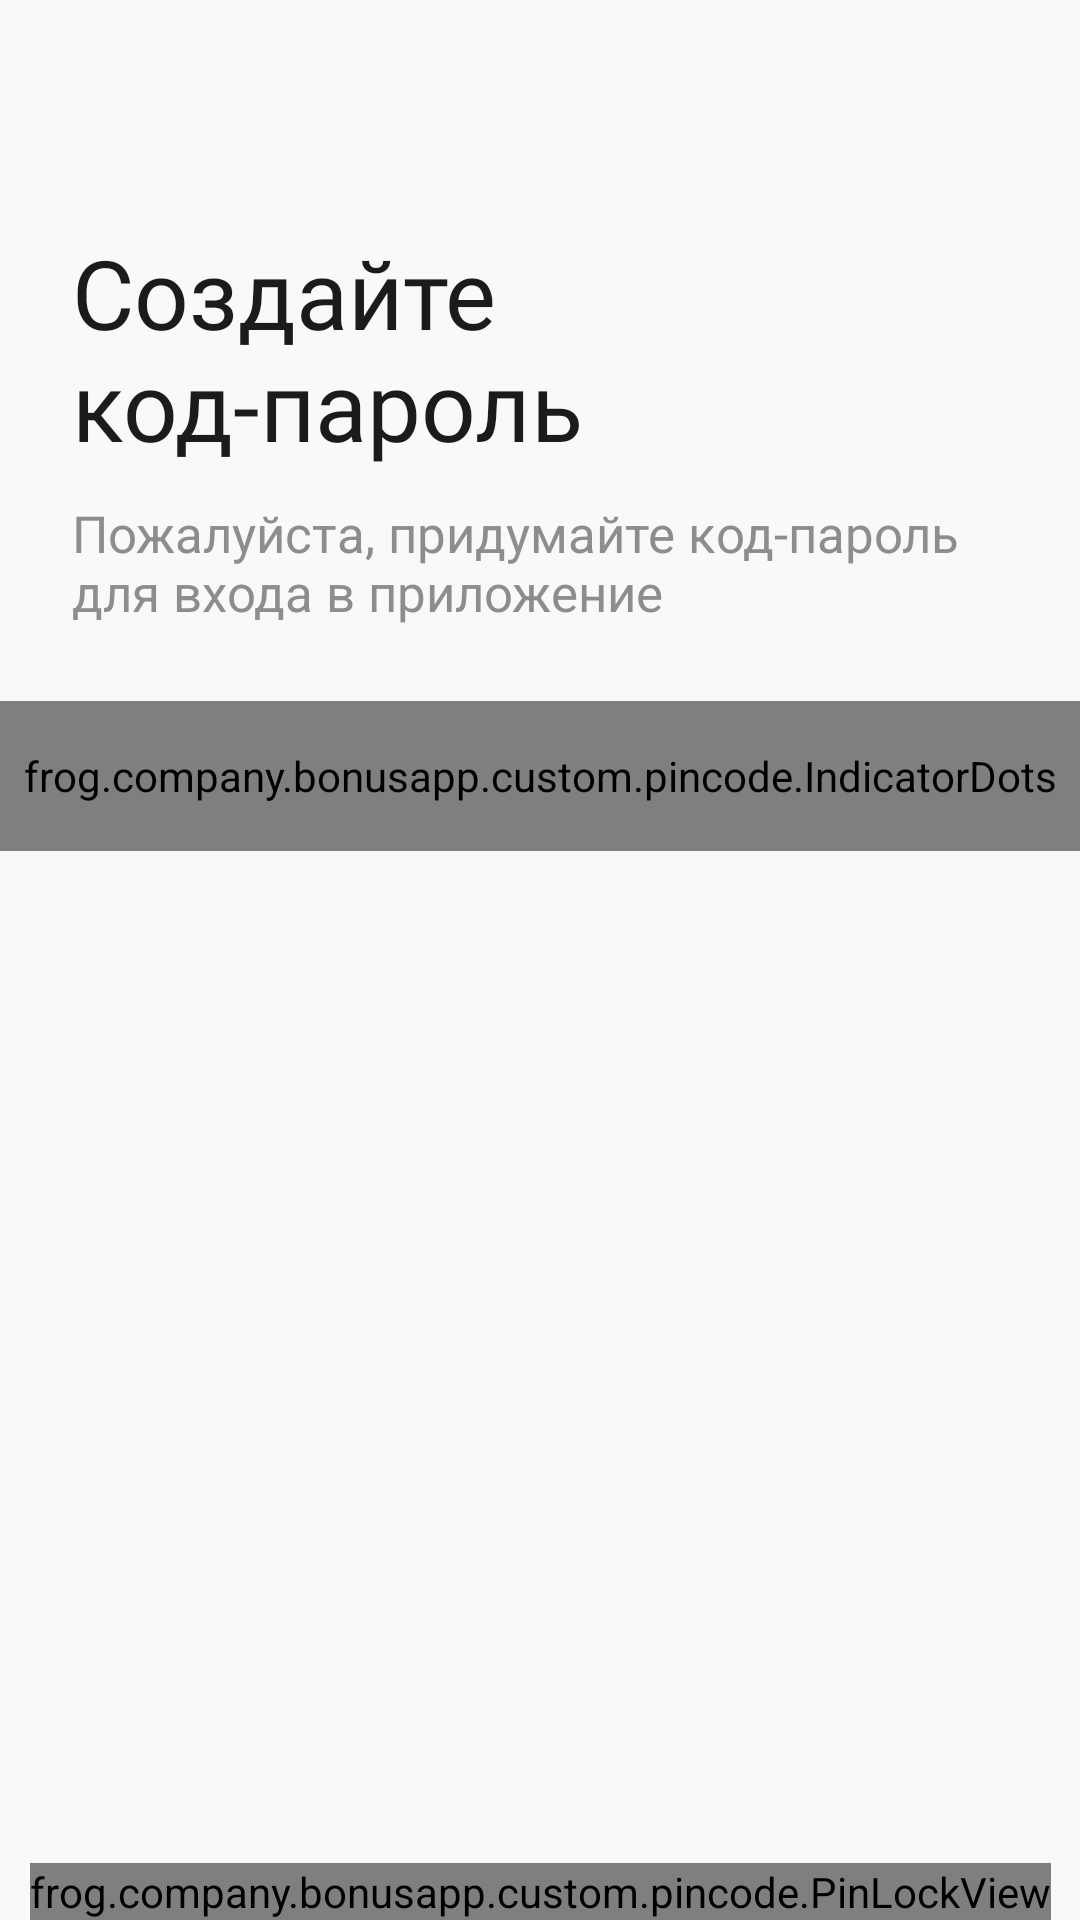

The Android layout XML behind this screen, and the referenced resources:
<!-- AndroidManifest.xml: application theme Theme.BonusApp -->
<!-- res/layout/fragment_set_pin_code.xml -->
<?xml version="1.0" encoding="utf-8"?>
<androidx.constraintlayout.widget.ConstraintLayout xmlns:android="http://schemas.android.com/apk/res/android"
    xmlns:app="http://schemas.android.com/apk/res-auto"
    xmlns:tools="http://schemas.android.com/tools"
    android:layout_width="match_parent"
    android:layout_height="match_parent"
    android:background="@color/background">

    <androidx.appcompat.widget.Toolbar
        android:id="@+id/toolbar"
        android:layout_width="match_parent"
        android:layout_height="wrap_content"
        app:layout_constraintTop_toTopOf="parent" />

    <TextView
        android:id="@+id/txtTitle"
        android:layout_width="match_parent"
        android:layout_height="wrap_content"
        android:layout_marginHorizontal="24dp"
        android:layout_marginTop="20dp"
        android:fontFamily="@font/fonts_medium"
        android:text="Создайте код-пароль"
        android:textColor="@color/black"
        android:textSize="32sp"
        app:layout_constraintTop_toBottomOf="@+id/toolbar" />

    <TextView
        android:id="@+id/txtSubtitle"
        android:layout_width="match_parent"
        android:layout_height="wrap_content"
        android:layout_marginHorizontal="24dp"
        android:text="Пожалуйста, придумайте код-пароль для входа в приложение"
        android:textColor="@color/text"
        android:textSize="17sp"
        android:layout_marginTop="10dp"
        app:layout_constraintTop_toBottomOf="@+id/txtTitle" />


    <frog.company.bonusapp.custom.pincode.IndicatorDots
        android:id="@+id/indicator_dots"
        android:layout_width="match_parent"
        android:layout_height="50dp"
        android:gravity="center"
        android:layout_marginTop="25dp"
        app:layout_constraintTop_toBottomOf="@+id/txtSubtitle" />

    <frog.company.bonusapp.custom.pincode.PinLockView
        android:id="@+id/pin_lock_view"
        android:layout_width="wrap_content"
        android:layout_height="wrap_content"
        android:layout_gravity="center"
        android:textAlignment="center"
        app:keypadDeleteButtonSize="30sp"
        app:keypadShowDeleteButton="true"
        app:keypadTextColor="@color/text"
        app:keypadTextSize="26sp"
        app:layout_constraintBottom_toBottomOf="parent"
        app:layout_constraintEnd_toEndOf="parent"
        app:layout_constraintStart_toStartOf="parent" />
</androidx.constraintlayout.widget.ConstraintLayout>
<!-- resources referenced by this layout -->
<resources>
  <color name="background">#F9F9F9</color>
  <color name="black">#1B1B1B</color>
  <color name="text">#8D8D8D</color>
  <style name="Theme.BonusApp" parent="Theme.MaterialComponents.Light.NoActionBar">
          
          <item name="colorPrimary">@color/osn</item>
          <item name="colorPrimaryVariant">@color/osn</item>
          <item name="colorOnPrimary">@color/black</item>
          
          <item name="colorSecondary">@color/black</item>
          <item name="colorSecondaryVariant">@color/black</item>
          <item name="colorOnSecondary">@color/black</item>
          <item name="android:textAllCaps">false</item>
          <item name="textInputStyle">@style/TextInputLayout</item>
          <item name="android:statusBarColor">@color/osn</item>
          <item name="android:fontFamily">@font/fonts</item>
          <item name="otpViewStyle">@style/OtpWidget.OtpView</item>
          
      </style>
  <color name="osn">#0B69FF</color>
  <style name="TextInputLayout" parent="Widget.MaterialComponents.TextInputLayout.OutlinedBox">
          <item name="android:layout_marginTop">10dp</item>
          <item name="android:layout_width">match_parent</item>
          <item name="android:layout_height">wrap_content</item>
          <item name="boxStrokeColor">@color/selector_edtbox</item>
          <item name="hintTextColor">@color/text</item>
          <item name="colorOnSurface">@color/white</item>
      </style>
  <style name="OtpWidget.OtpView" parent="Widget.AppCompat.EditText">
          <item name="android:background">@null</item>
          <item name="android:minHeight">0dp</item>
          <item name="android:maxLines">1</item>
      </style>
  <color name="white">#FFFFFFFF</color>
</resources>
